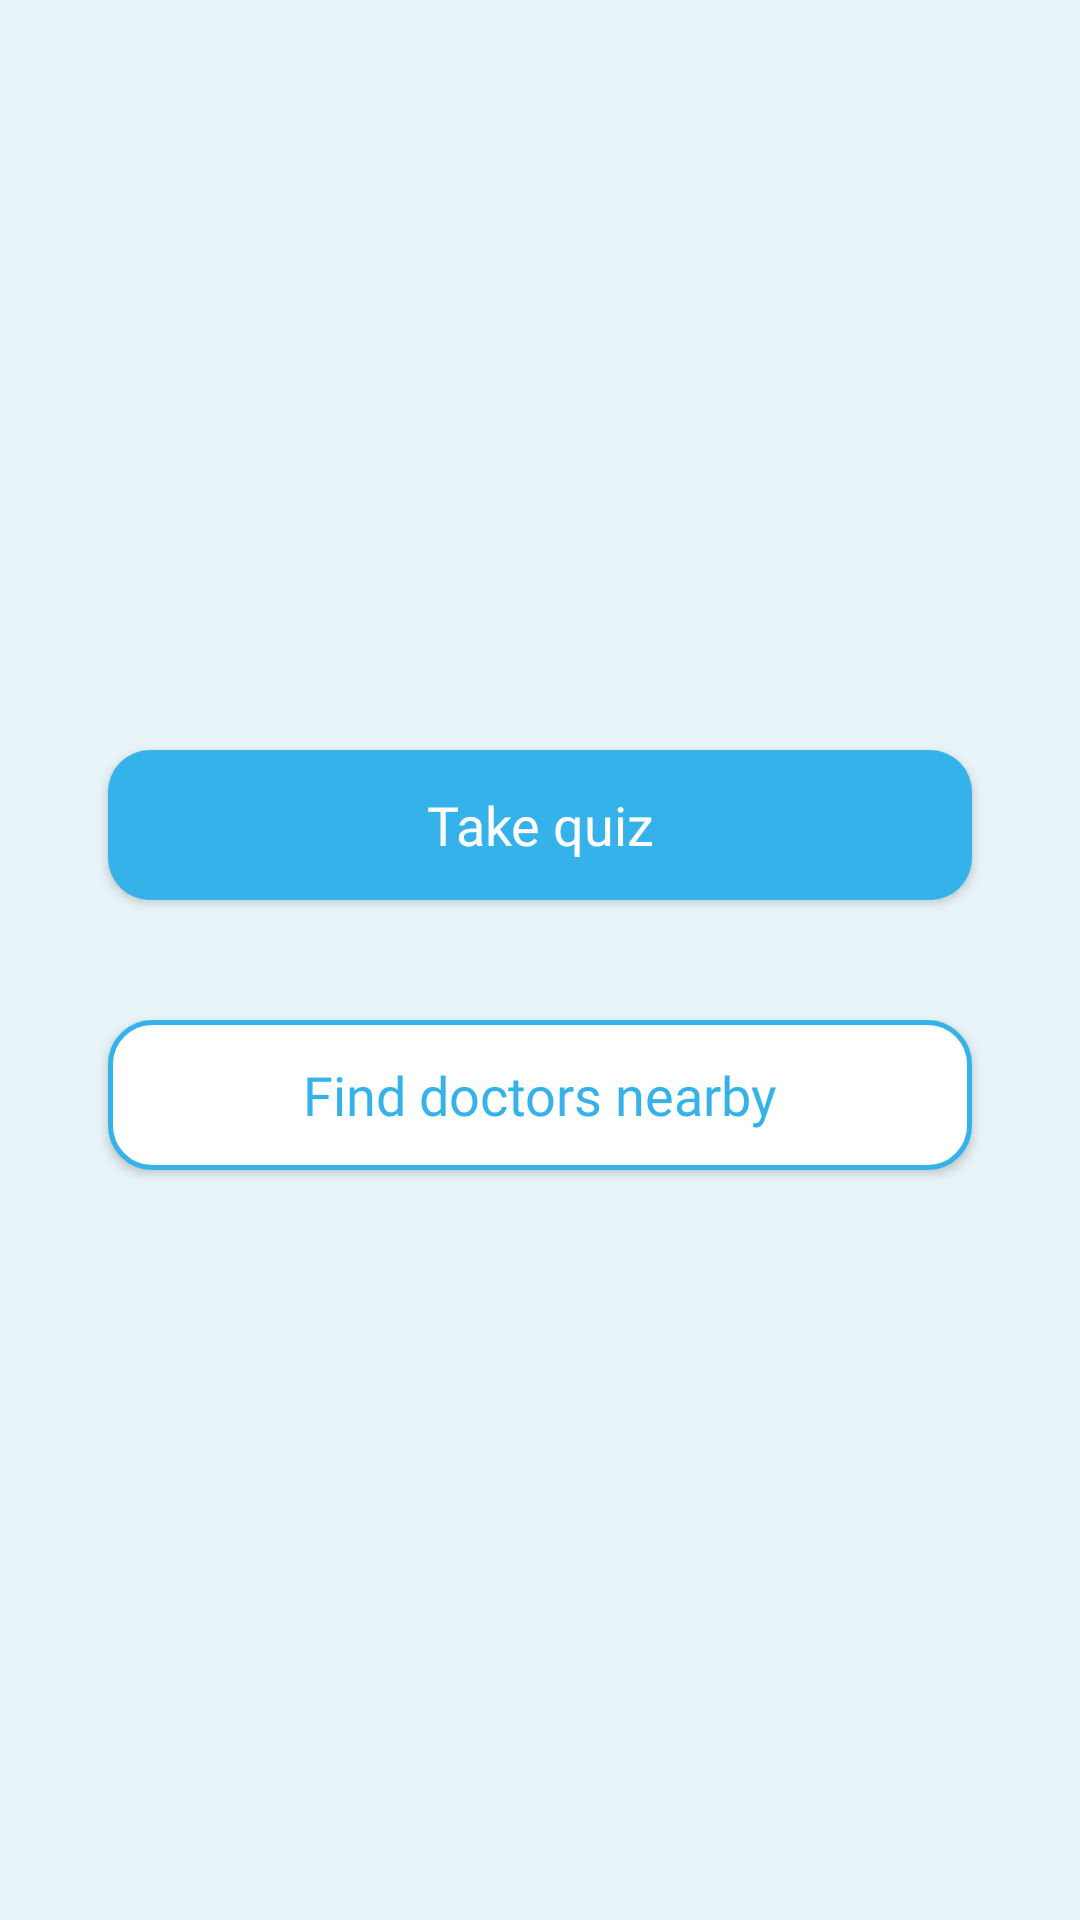

This screen was rendered from an Android layout file. Write that file and the resources it references.
<!-- AndroidManifest.xml: application theme Theme.lucky13. -->
<!-- res/layout/activity_patient_choices.xml -->
<?xml version="1.0" encoding="utf-8"?>
<androidx.constraintlayout.widget.ConstraintLayout xmlns:android="http://schemas.android.com/apk/res/android"
    xmlns:app="http://schemas.android.com/apk/res-auto"
    xmlns:tools="http://schemas.android.com/tools"

    android:layout_width="match_parent"
    android:layout_height="match_parent"
    android:background="@color/background_light_blue"
    tools:context=".activities.common_activities.WelcomePage">


    <androidx.appcompat.widget.AppCompatButton
        android:id="@+id/takeQuizButton"
        android:layout_width="0dp"
        android:layout_height="wrap_content"
        android:background="@drawable/blue_round_button"
        android:fontFamily="@font/montserrat_regular"
        android:layout_marginBottom="20dp"

        android:gravity="center"
        android:text="@string/take_quiz"
        android:textAllCaps="false"
        android:textColor="@color/white"
        android:textSize="18sp"
        app:layout_constraintBottom_toTopOf="@+id/welcomeGuideline2"
        app:layout_constraintEnd_toStartOf="@+id/welcomeGuideline5"
        app:layout_constraintStart_toStartOf="@+id/welcomeGuideline6" />

    <androidx.appcompat.widget.AppCompatButton
        android:id="@+id/findDoctorsNearbyButton"
        android:layout_width="0dp"
        android:layout_height="wrap_content"
        android:layout_marginTop="20dp"

        android:background="@drawable/white_blue_border_button"
        android:fontFamily="@font/montserrat_regular"
        android:gravity="center"
        android:text="@string/find_doctors_nearby"
        android:textAllCaps="false"
        android:textColor="@color/light_blue"
        android:textSize="18sp"
        app:layout_constraintEnd_toStartOf="@+id/welcomeGuideline5"
        app:layout_constraintStart_toStartOf="@+id/welcomeGuideline6"
        app:layout_constraintTop_toTopOf="@+id/welcomeGuideline2"
        app:strokeColor="@color/light_blue"
        app:strokeWidth="6dp" />

    <androidx.constraintlayout.widget.Guideline
        android:id="@+id/welcomeGuideline2"
        android:layout_width="wrap_content"
        android:layout_height="wrap_content"
        android:orientation="horizontal"
        app:layout_constraintGuide_percent="0.5" />

    <androidx.constraintlayout.widget.Guideline
        android:id="@+id/welcomeGuideline5"
        android:layout_width="wrap_content"
        android:layout_height="wrap_content"
        android:orientation="vertical"
        app:layout_constraintGuide_percent="0.9" />

    <androidx.constraintlayout.widget.Guideline
        android:id="@+id/welcomeGuideline6"
        android:layout_width="wrap_content"
        android:layout_height="wrap_content"
        android:orientation="vertical"
        app:layout_constraintGuide_percent="0.1" />
</androidx.constraintlayout.widget.ConstraintLayout>
<!-- resources referenced by this layout -->
<resources>
  <color name="background_light_blue">#e8f4f8</color>
  <color name="light_blue">#36b2eb</color>
  <color name="white">#FFFFFFFF</color>
  <!-- drawable blue_round_button (drawable) -->
  <?xml version="1.0" encoding="utf-8"?>
  <shape xmlns:android="http://schemas.android.com/apk/res/android"
      android:shape="rectangle" android:padding="10dp">
      <solid android:color="@color/light_blue"/>
      <corners android:radius="14dp"/>
      <size android:height="50dp"/>
  </shape>
  <!-- drawable white_blue_border_button (drawable) -->
  <?xml version="1.0" encoding="utf-8"?>
  <shape xmlns:android="http://schemas.android.com/apk/res/android"
      android:shape="rectangle">
      <corners android:radius="14dp"/>
      <solid android:color="@color/white"/>
      <stroke android:width="5px" android:color="@color/light_blue" />
      <size android:height="50dp"/>
  </shape>
  <string name="find_doctors_nearby">Find doctors nearby</string>
  <string name="take_quiz">Take quiz</string>
  <style name="Theme.lucky13." parent="Theme.MaterialComponents.Light.NoActionBar">
          
          <item name="colorPrimary">@color/purple_500</item>
          <item name="colorPrimaryVariant">@color/purple_700</item>
          <item name="colorOnPrimary">@color/white</item>
          
          <item name="colorSecondary">@color/teal_200</item>
          <item name="colorSecondaryVariant">@color/teal_700</item>
          <item name="colorOnSecondary">@color/black</item>
          
          <item name="android:statusBarColor">@color/background_light_blue</item>
          
  
      </style>
  <color name="purple_500">#FF6200EE</color>
  <color name="purple_700">#FF3700B3</color>
  <color name="teal_200">#FF03DAC5</color>
  <color name="teal_700">#FF018786</color>
  <color name="black">#FF000000</color>
</resources>
